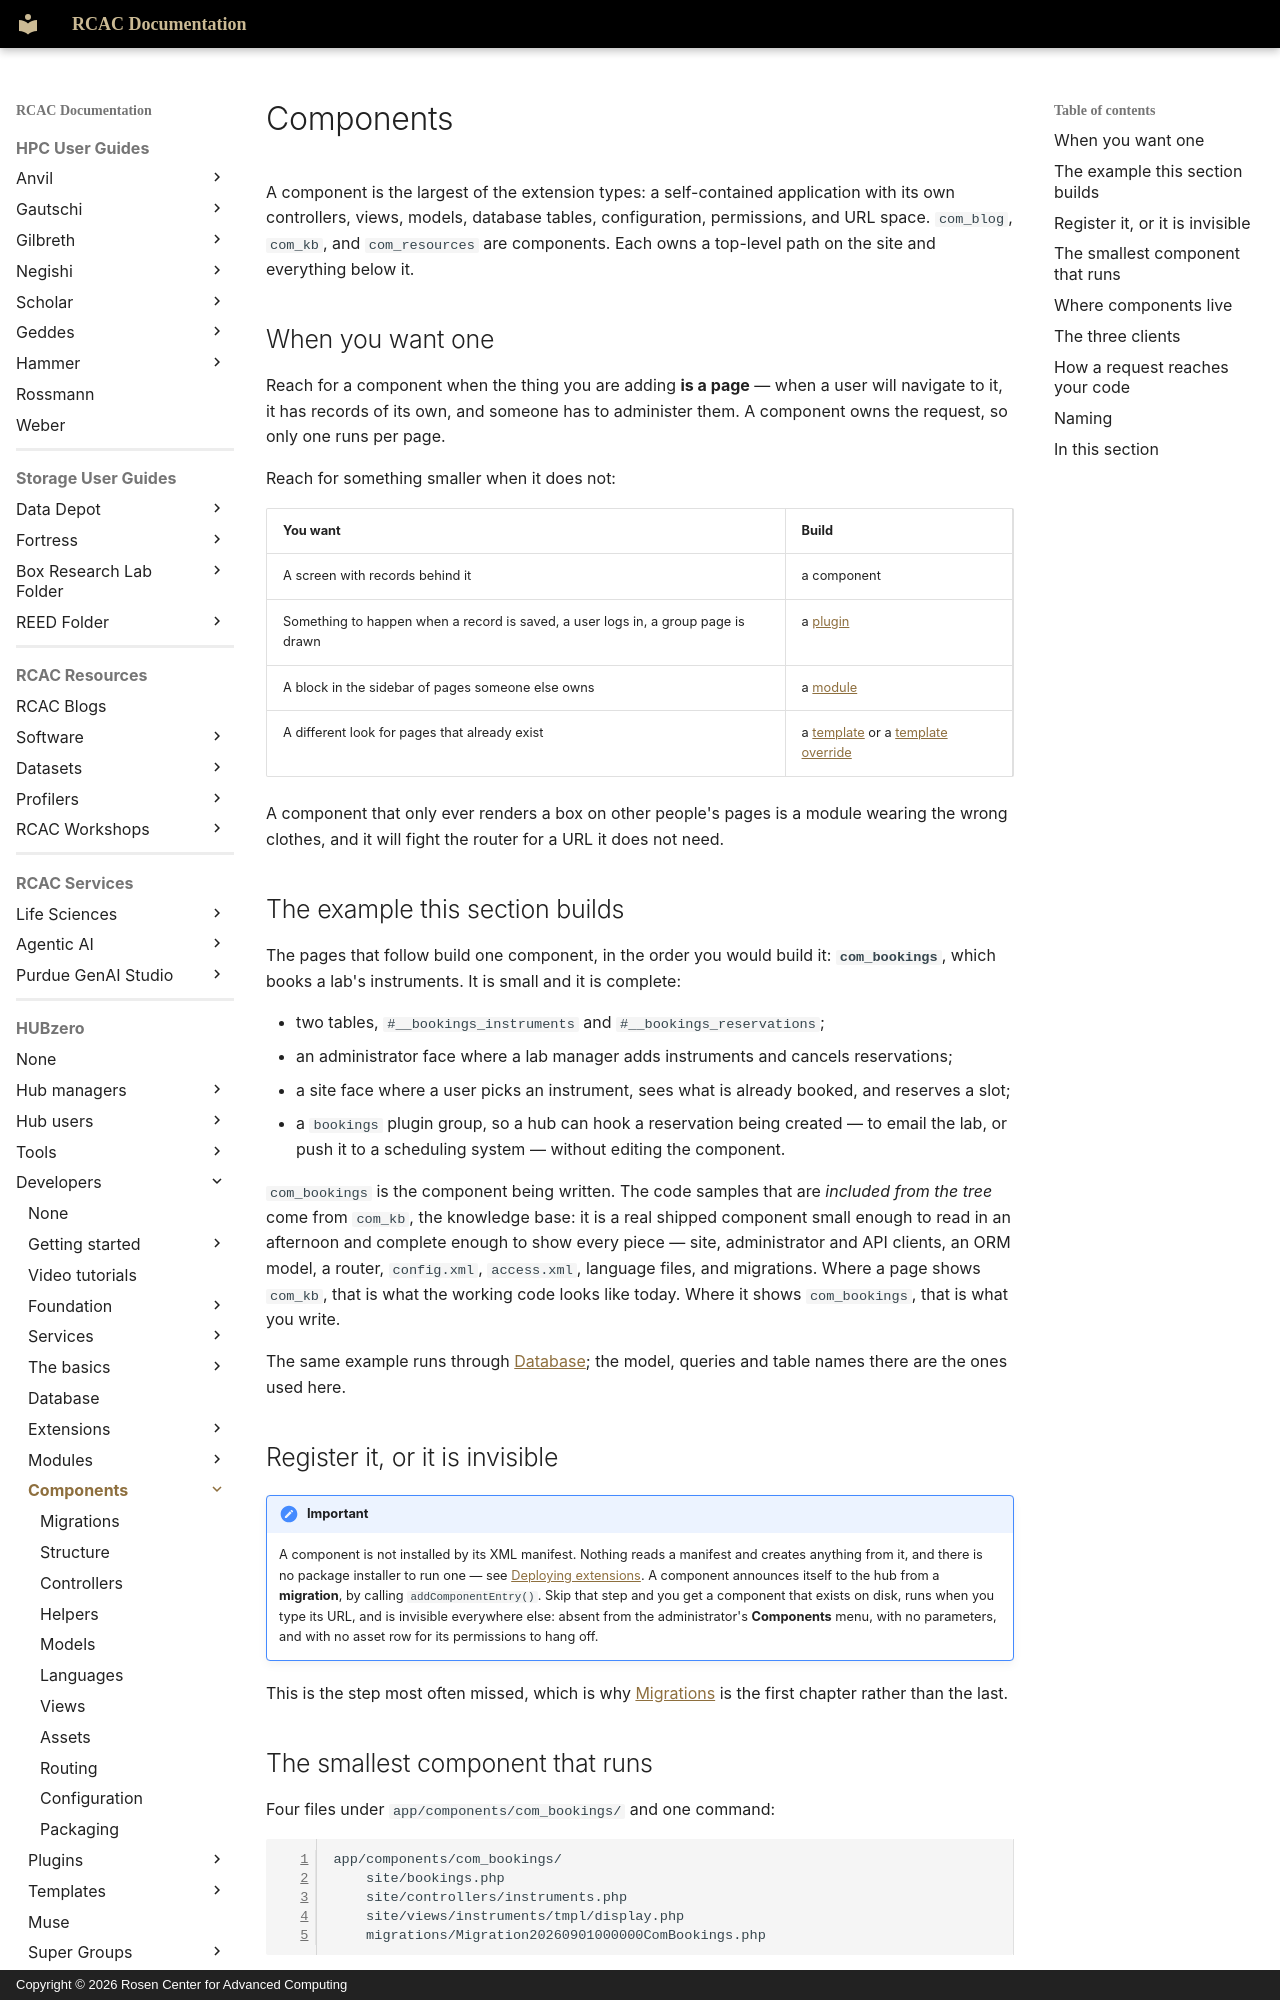

repository: PurdueRCAC/RCAC-Docs · page: hubzero/developers/components/index.html · generator: mkdocs · copyright: Copyright © 2026 Rosen Center for Advanced Computing

---
tags:
- HUBzero
render_macros: false
hubzero:
  upstream: docs/developers/09-components/README.md
  commit: 9c1a8c678002bdfb41860f90915a3589ab60339e
  status: rewritten
  reviewed-against: 2.4-main @ 348f0057c2
  reviewed: '2026-09-10'
  source: https://help.hubzero.org/documentation/240/webdevs/components
---

# Components

A component is the largest of the extension types: a self-contained
application with its own controllers, views, models, database tables,
configuration, permissions, and URL space. `com_blog`, `com_kb`, and
`com_resources` are components. Each owns a top-level path on the site and
everything below it.

## When you want one

Reach for a component when the thing you are adding **is a page** — when a
user will navigate to it, it has records of its own, and someone has to
administer them. A component owns the request, so only one runs per page.

Reach for something smaller when it does not:

| You want | Build |
|---|---|
| A screen with records behind it | a component |
| Something to happen when a record is saved, a user logs in, a group page is drawn | a [plugin](../plugins/index.md) |
| A block in the sidebar of pages someone else owns | a [module](../modules/index.md) |
| A different look for pages that already exist | a [template](../templates/index.md) or a [template override](../templates/overrides.md) |

A component that only ever renders a box on other people's pages is a module
wearing the wrong clothes, and it will fight the router for a URL it does not
need.

## The example this section builds

The pages that follow build one component, in the order you would build it:
**`com_bookings`**, which books a lab's instruments. It is small and it is
complete:

- two tables, `#__bookings_instruments` and `#__bookings_reservations`;
- an administrator face where a lab manager adds instruments and cancels
    reservations;
- a site face where a user picks an instrument, sees what is already booked,
    and reserves a slot;
- a `bookings` plugin group, so a hub can hook a reservation being created —
    to email the lab, or push it to a scheduling system — without editing the
    component.

`com_bookings` is the component being written. The code samples that are
*included from the tree* come from `com_kb`, the knowledge base: it is a real
shipped component small enough to read in an afternoon and complete enough to
show every piece — site, administrator and API clients, an ORM model, a
router, `config.xml`, `access.xml`, language files, and migrations. Where a
page shows `com_kb`, that is what the working code looks like today. Where it
shows `com_bookings`, that is what you write.

The same example runs through [Database](../database.md); the model,
queries and table names there are the ones used here.
